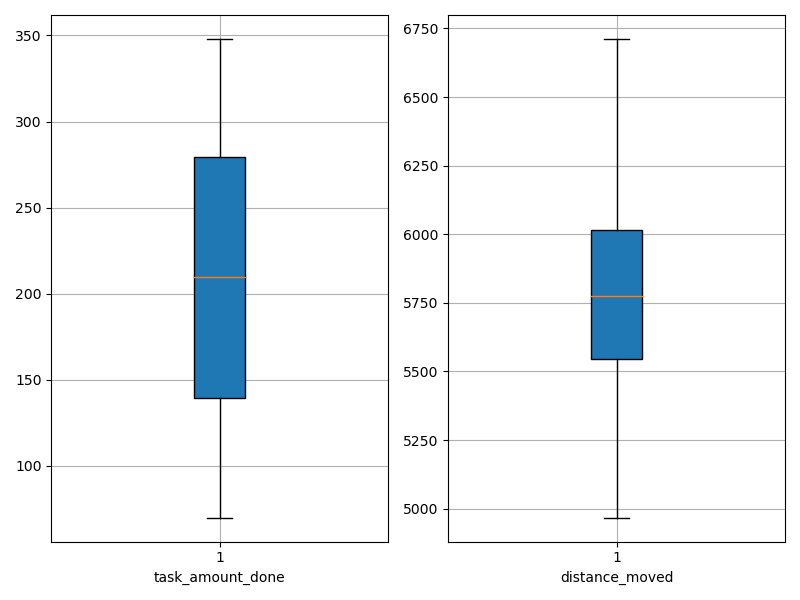

Values plotted in this chart, from the file beside it:
agent_id, task_amount_done, distance_moved
0, 212.0, 5753
1, 281.0, 5439
2, 139.0, 6262
3, 283.0, 5883
4, 348.0, 5556
5, 210.0, 4967
6, 141.0, 6320
7, 279.0, 5799
8, 281.0, 5657
9, 140.0, 5845
10, 139.0, 6712
11, 210.0, 6044
12, 70.0, 5752
13, 138.0, 5510
14, 211.0, 5378
15, 209.0, 6005
16, 71.0, 5686
17, 140.0, 4993
18, 210.0, 5996
19, 348.0, 6426
